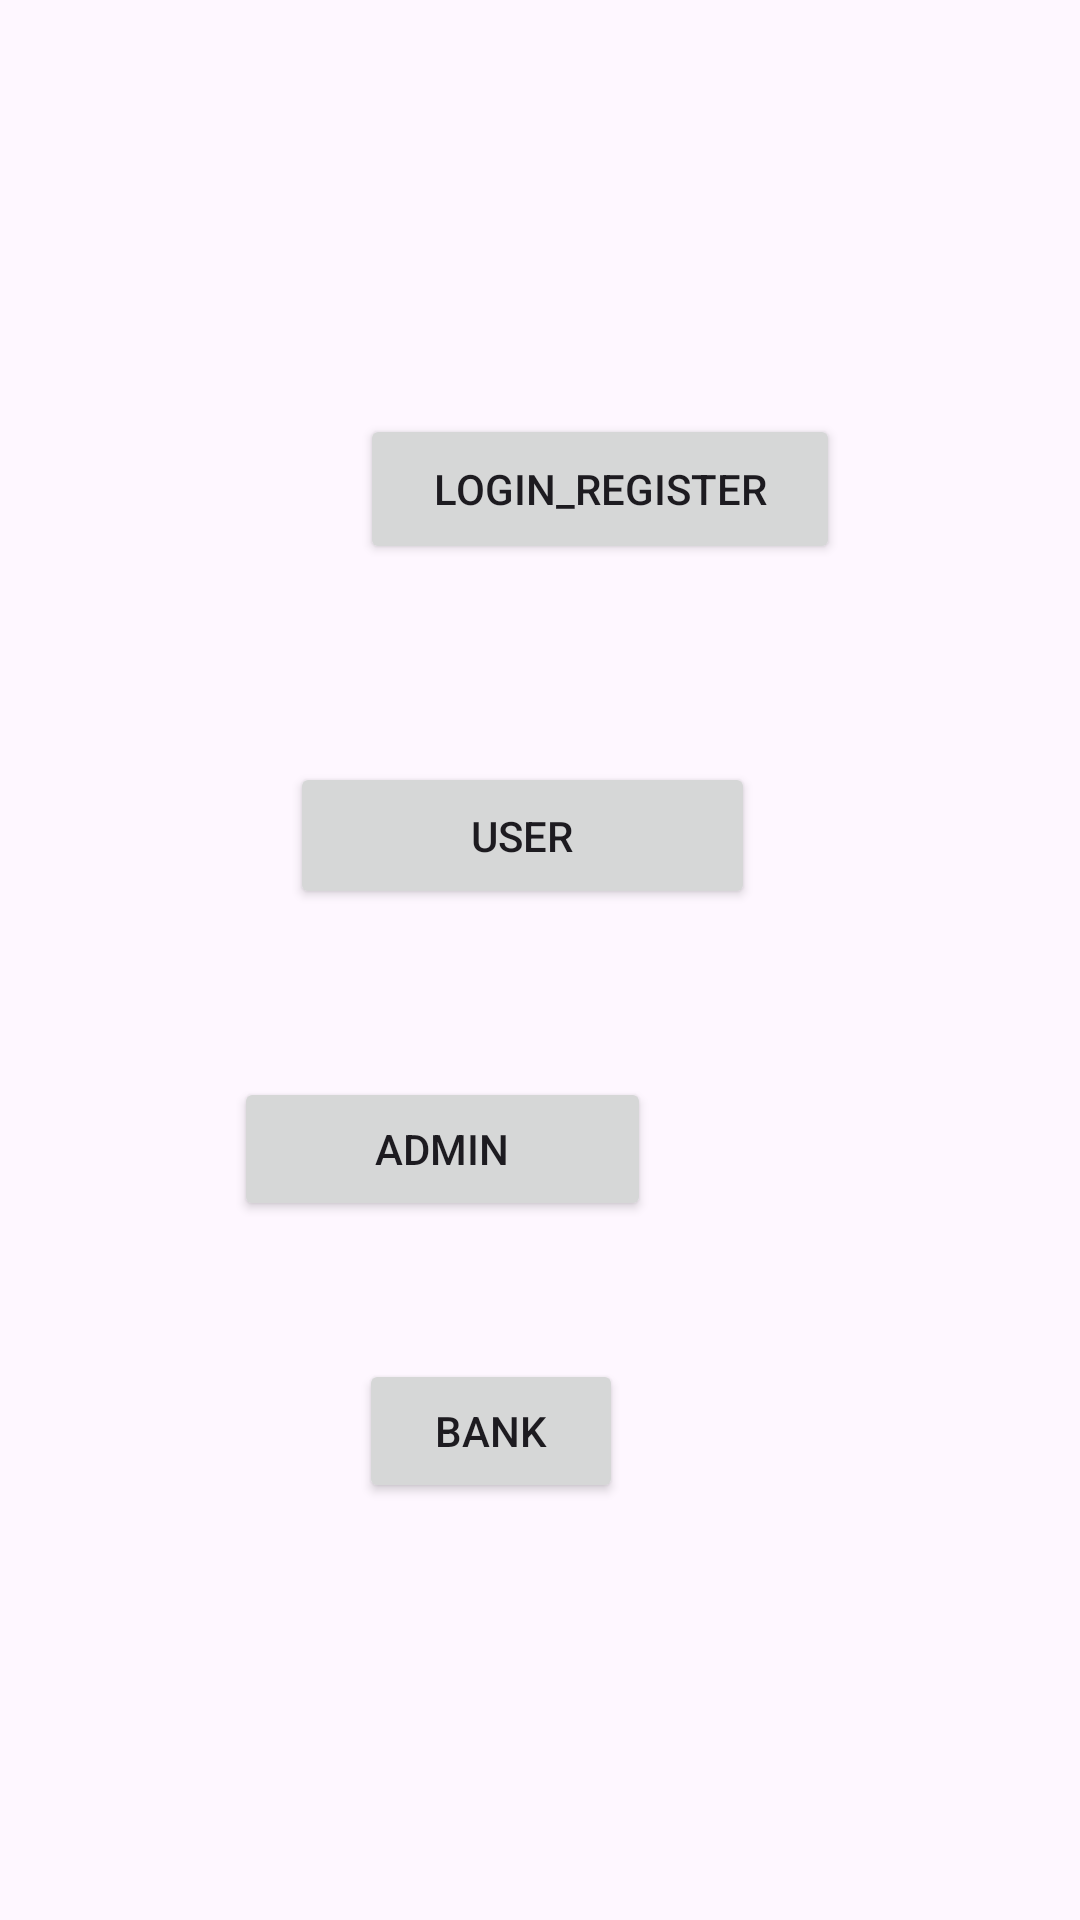

Here is an Android app screen rendered from its layout file. Give the layout XML and the strings, colors and styles it references.
<!-- AndroidManifest.xml: application theme Base.Theme.Cosmetic_AppMobile_Project -->
<!-- res/layout/activity_main.xml -->
<?xml version="1.0" encoding="utf-8"?>
<androidx.constraintlayout.widget.ConstraintLayout xmlns:android="http://schemas.android.com/apk/res/android"
    xmlns:app="http://schemas.android.com/apk/res-auto"
    xmlns:tools="http://schemas.android.com/tools"
    android:layout_width="match_parent"
    android:layout_height="match_parent"
    tools:context=".MainActivity">

    <Button
        android:id="@+id/buttonLoginRegister"
        android:layout_width="160dp"
        android:layout_height="50dp"
        android:layout_marginStart="120dp"
        android:layout_marginTop="138dp"
        android:text="Login_Register"
        app:layout_constraintStart_toStartOf="parent"
        app:layout_constraintTop_toTopOf="parent" />

    <Button
        android:id="@+id/buttonUser"
        android:layout_width="155dp"
        android:layout_height="49dp"
        android:layout_marginStart="122dp"
        android:layout_marginTop="66dp"
        android:layout_marginEnd="134dp"
        android:text="User"
        app:layout_constraintEnd_toEndOf="parent"
        app:layout_constraintStart_toStartOf="parent"
        app:layout_constraintTop_toBottomOf="@+id/buttonLoginRegister" />

    <Button
        android:id="@+id/buttonAdmin"
        android:layout_width="139dp"
        android:layout_height="48dp"
        android:layout_marginStart="127dp"
        android:layout_marginTop="56dp"
        android:layout_marginEnd="143dp"
        android:text="Admin"
        app:layout_constraintEnd_toEndOf="parent"
        app:layout_constraintHorizontal_bias="1.0"
        app:layout_constraintStart_toStartOf="parent"
        app:layout_constraintTop_toBottomOf="@+id/buttonUser" />

    <Button
        android:id="@+id/buttonBank"
        android:layout_width="wrap_content"
        android:layout_height="wrap_content"
        android:layout_marginStart="145dp"
        android:layout_marginTop="46dp"
        android:layout_marginEnd="178dp"
        android:text="Bank"
        app:layout_constraintEnd_toEndOf="parent"
        app:layout_constraintStart_toStartOf="parent"
        app:layout_constraintTop_toBottomOf="@+id/buttonAdmin" />
</androidx.constraintlayout.widget.ConstraintLayout>
<!-- resources referenced by this layout -->
<resources>
  <style name="Base.Theme.Cosmetic_AppMobile_Project" parent="Theme.Material3.DayNight.NoActionBar">
          
          
      </style>
</resources>
